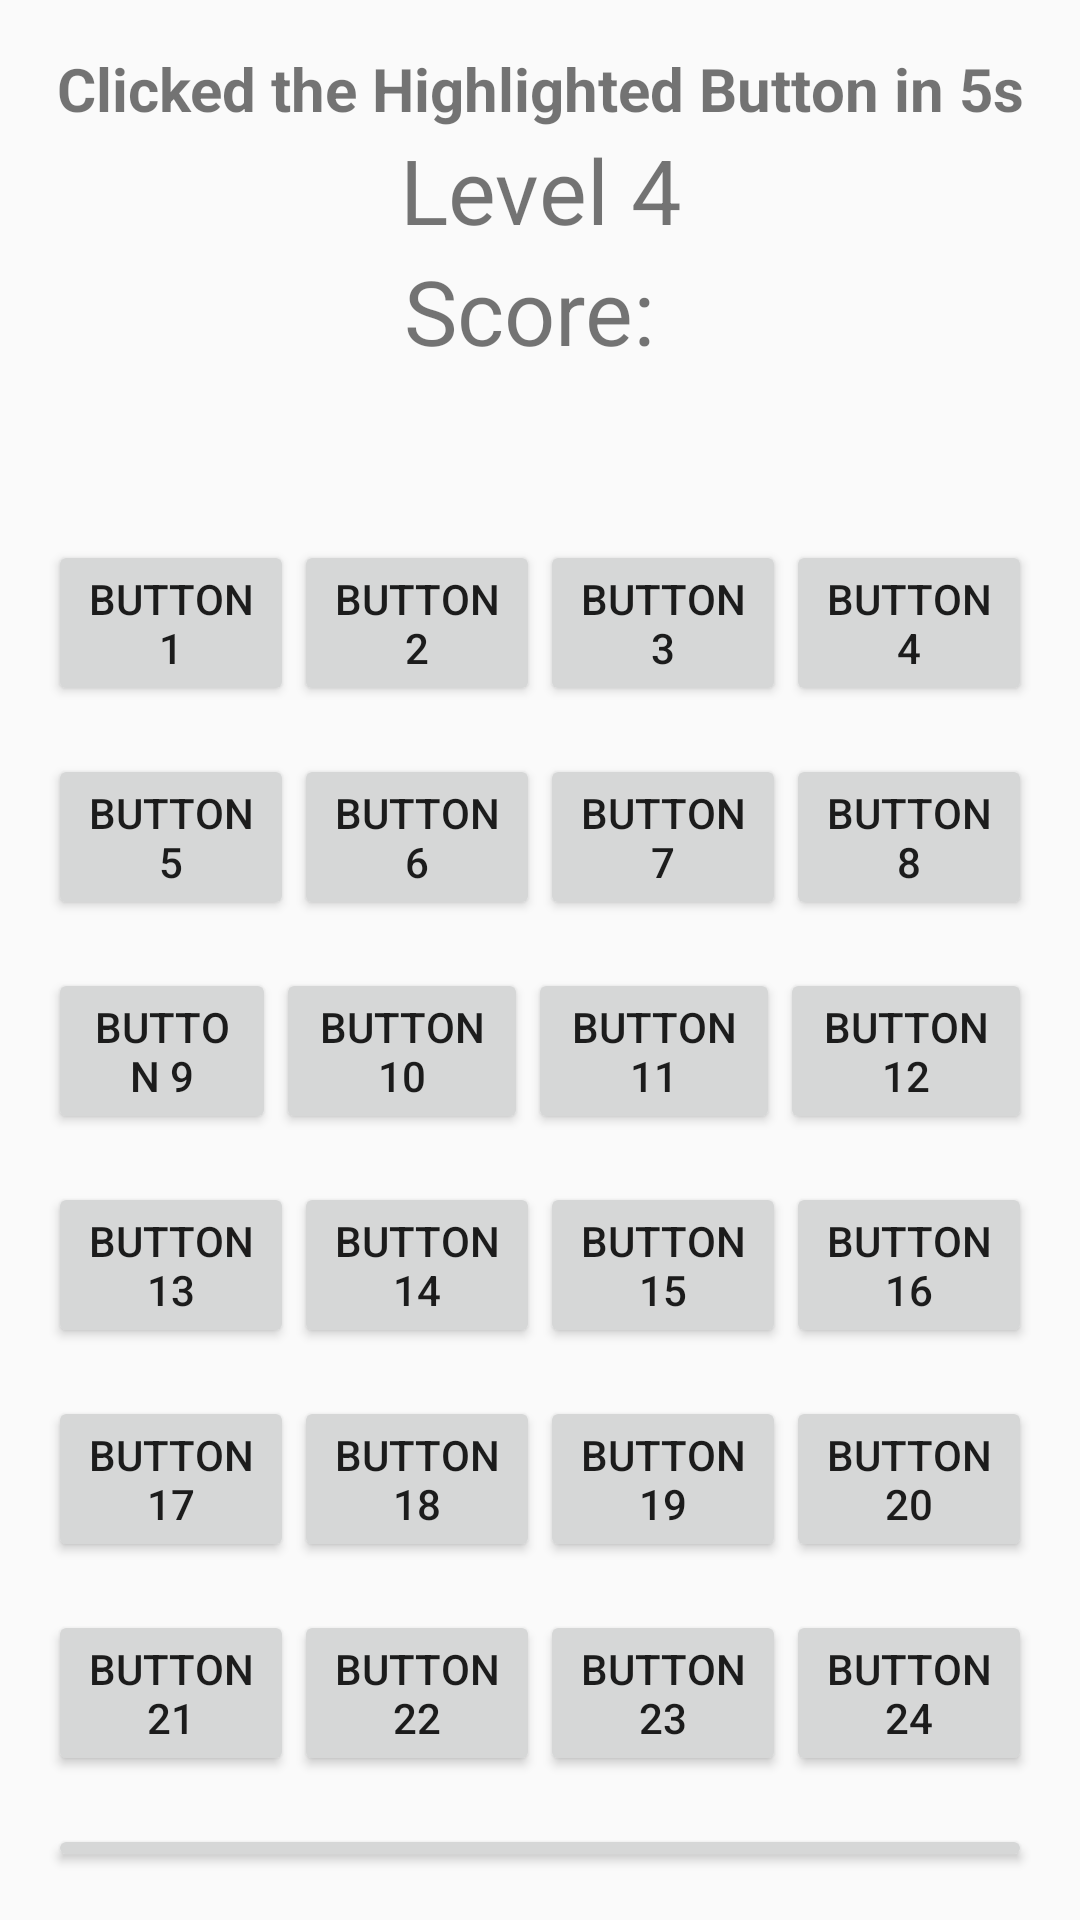

Layout XML and referenced resources for this Android screen:
<!-- AndroidManifest.xml: application theme Theme.PracticalAsm -->
<!-- res/layout/level_4.xml -->
<?xml version="1.0" encoding="utf-8"?>
<LinearLayout xmlns:android="http://schemas.android.com/apk/res/android"
    xmlns:app="http://schemas.android.com/apk/res-auto"
    android:id="@+id/layout"
    android:layout_width="match_parent"
    android:layout_height="match_parent"
    android:orientation="vertical"
    android:padding="16dp">

    <TextView
        android:id="@+id/messageTextView"
        android:layout_width="match_parent"
        android:layout_height="wrap_content"
        android:text="Clicked the Highlighted Button in 5s"
        android:textStyle="bold"
        android:textSize="20sp"
        android:textAlignment="center" />

    <TextView
        android:id="@+id/levelTextView"
        android:text="Level 4"
        android:layout_width="match_parent"
        android:layout_height="wrap_content"
        android:textSize="30sp"
        android:textAlignment="center" />

    <TextView
        android:id="@+id/scoreTextView"
        android:layout_width="match_parent"
        android:layout_height="wrap_content"
        android:text="Score: "
        android:textSize="30sp"
        android:textAlignment="center" />

    <TextView
        android:id="@+id/timerTextView"
        android:layout_width="match_parent"
        android:layout_height="wrap_content"
        android:textSize="30sp"
        android:textAlignment="center" />

    
    <LinearLayout
        android:layout_width="match_parent"
        android:layout_height="wrap_content"
        android:orientation="horizontal"
        android:layout_marginTop="16dp"
        android:gravity="center">

        <Button
            android:id="@+id/button1"
            android:layout_width="wrap_content"
            android:layout_height="wrap_content"
            app:layout_constraintDimensionRatio="1:1"
            android:text="Button 1"
            android:layout_weight="1"
            android:onClick="button1_Pressed"/>

        <Button
            android:id="@+id/button2"
            android:layout_width="wrap_content"
            android:layout_height="wrap_content"
            app:layout_constraintDimensionRatio="1:1"
            android:text="Button 2"
            android:layout_weight="1"
            android:onClick="button2_Pressed"/>

        <Button
            android:id="@+id/button3"
            android:layout_width="wrap_content"
            android:layout_height="wrap_content"
            app:layout_constraintDimensionRatio="1:1"
            android:text="Button 3"
            android:layout_weight="1"
            android:onClick="button3_Pressed"/>

        <Button
            android:id="@+id/button4"
            android:layout_width="wrap_content"
            android:layout_height="wrap_content"
            app:layout_constraintDimensionRatio="1:1"
            android:text="Button 4"
            android:layout_weight="1"
            android:onClick="button4_Pressed"/>

    </LinearLayout>

    
    <LinearLayout
        android:layout_width="match_parent"
        android:layout_height="wrap_content"
        android:orientation="horizontal"
        android:layout_marginTop="16dp"
        android:gravity="center">

        <Button
            android:id="@+id/button5"
            android:layout_width="wrap_content"
            android:layout_height="wrap_content"
            app:layout_constraintDimensionRatio="1:1"
            android:text="Button 5"
            android:layout_weight="1"
            android:onClick="button5_Pressed"/>

        <Button
            android:id="@+id/button6"
            android:layout_width="wrap_content"
            android:layout_height="wrap_content"
            app:layout_constraintDimensionRatio="1:1"
            android:text="Button 6"
            android:layout_weight="1"
            android:onClick="button6_Pressed"/>

        <Button
            android:id="@+id/button7"
            android:layout_width="wrap_content"
            android:layout_height="wrap_content"
            app:layout_constraintDimensionRatio="1:1"
            android:text="Button 7"
            android:layout_weight="1"
            android:onClick="button7_Pressed"/>

        <Button
            android:id="@+id/button8"
            android:layout_width="wrap_content"
            android:layout_height="wrap_content"
            app:layout_constraintDimensionRatio="1:1"
            android:text="Button 8"
            android:layout_weight="1"
            android:onClick="button8_Pressed"/>

    </LinearLayout>

    
    <LinearLayout
        android:layout_width="match_parent"
        android:layout_height="wrap_content"
        android:orientation="horizontal"
        android:layout_marginTop="16dp"
        android:gravity="center">

        <Button
            android:id="@+id/button9"
            android:layout_width="wrap_content"
            android:layout_height="wrap_content"
            app:layout_constraintDimensionRatio="1:1"
            android:text="Button 9"
            android:layout_weight="1"
            android:onClick="button9_Pressed"/>

        <Button
            android:id="@+id/button10"
            android:layout_width="wrap_content"
            android:layout_height="wrap_content"
            app:layout_constraintDimensionRatio="1:1"
            android:text="Button 10"
            android:layout_weight="1"
            android:onClick="button10_Pressed"/>

        <Button
            android:id="@+id/button11"
            android:layout_width="wrap_content"
            android:layout_height="wrap_content"
            app:layout_constraintDimensionRatio="1:1"
            android:text="Button 11"
            android:layout_weight="1"
            android:onClick="button11_Pressed"/>

        <Button
            android:id="@+id/button12"
            android:layout_width="wrap_content"
            android:layout_height="wrap_content"
            app:layout_constraintDimensionRatio="1:1"
            android:text="Button 12"
            android:layout_weight="1"
            android:onClick="button12_Pressed"/>


    </LinearLayout>

    
    <LinearLayout
        android:layout_width="match_parent"
        android:layout_height="wrap_content"
        android:orientation="horizontal"
        android:layout_marginTop="16dp"
        android:gravity="center">

        <Button
            android:id="@+id/button13"
            android:layout_width="wrap_content"
            android:layout_height="wrap_content"
            app:layout_constraintDimensionRatio="1:1"
            android:text="Button 13"
            android:layout_weight="1"
            android:onClick="button13_Pressed"/>

        <Button
            android:id="@+id/button14"
            android:layout_width="wrap_content"
            android:layout_height="wrap_content"
            app:layout_constraintDimensionRatio="1:1"
            android:text="Button 14"
            android:layout_weight="1"
            android:onClick="button14_Pressed"/>

        <Button
            android:id="@+id/button15"
            android:layout_width="wrap_content"
            android:layout_height="wrap_content"
            app:layout_constraintDimensionRatio="1:1"
            android:text="Button 15"
            android:layout_weight="1"
            android:onClick="button15_Pressed"/>

        <Button
            android:id="@+id/button16"
            android:layout_width="wrap_content"
            android:layout_height="wrap_content"
            app:layout_constraintDimensionRatio="1:1"
            android:text="Button 16"
            android:layout_weight="1"
            android:onClick="button16_Pressed"/>

    </LinearLayout>

    
    <LinearLayout
        android:layout_width="match_parent"
        android:layout_height="wrap_content"
        android:orientation="horizontal"
        android:layout_marginTop="16dp"
        android:gravity="center">

        <Button
            android:id="@+id/button17"
            android:layout_width="wrap_content"
            android:layout_height="wrap_content"
            app:layout_constraintDimensionRatio="1:1"
            android:text="Button 17"
            android:layout_weight="1"
            android:onClick="button13_Pressed"/>

        <Button
            android:id="@+id/button18"
            android:layout_width="wrap_content"
            android:layout_height="wrap_content"
            app:layout_constraintDimensionRatio="1:1"
            android:text="Button 18"
            android:layout_weight="1"
            android:onClick="button14_Pressed"/>

        <Button
            android:id="@+id/button19"
            android:layout_width="wrap_content"
            android:layout_height="wrap_content"
            app:layout_constraintDimensionRatio="1:1"
            android:text="Button 19"
            android:layout_weight="1"
            android:onClick="button15_Pressed"/>

        <Button
            android:id="@+id/button20"
            android:layout_width="wrap_content"
            android:layout_height="wrap_content"
            app:layout_constraintDimensionRatio="1:1"
            android:text="Button 20"
            android:layout_weight="1"
            android:onClick="button16_Pressed"/>

    </LinearLayout>

    
    <LinearLayout
        android:layout_width="match_parent"
        android:layout_height="wrap_content"
        android:orientation="horizontal"
        android:layout_marginTop="16dp"
        android:gravity="center">

        <Button
            android:id="@+id/button21"
            android:layout_width="wrap_content"
            android:layout_height="wrap_content"
            app:layout_constraintDimensionRatio="1:1"
            android:text="Button 21"
            android:layout_weight="1"
            android:onClick="button21_Pressed"/>

        <Button
            android:id="@+id/button22"
            android:layout_width="wrap_content"
            android:layout_height="wrap_content"
            app:layout_constraintDimensionRatio="1:1"
            android:text="Button 22"
            android:layout_weight="1"
            android:onClick="button22_Pressed"/>

        <Button
            android:id="@+id/button23"
            android:layout_width="wrap_content"
            android:layout_height="wrap_content"
            app:layout_constraintDimensionRatio="1:1"
            android:text="Button 23"
            android:layout_weight="1"
            android:onClick="button23_Pressed"/>

        <Button
            android:id="@+id/button24"
            android:layout_width="wrap_content"
            android:layout_height="wrap_content"
            app:layout_constraintDimensionRatio="1:1"
            android:text="Button 24"
            android:layout_weight="1"
            android:onClick="button24_Pressed"/>

    </LinearLayout>

    
    <LinearLayout
        android:layout_width="match_parent"
        android:layout_height="wrap_content"
        android:orientation="horizontal"
        android:layout_marginTop="16dp"
        android:gravity="center">

        <Button
            android:id="@+id/button25"
            android:layout_width="wrap_content"
            android:layout_height="wrap_content"
            app:layout_constraintDimensionRatio="1:1"
            android:text="Button 25"
            android:layout_weight="1"
            android:onClick="button25_Pressed"/>

    </LinearLayout>


</LinearLayout>
<!-- resources referenced by this layout -->
<resources>
  <style name="Theme.PracticalAsm" parent="Theme.AppCompat.Light.DarkActionBar">
          
          <item name="colorPrimary">@color/purple_500</item>
          <item name="colorPrimaryDark">@color/purple_700</item>
          <item name="colorAccent">@color/teal_200</item>
          
      </style>
  <!-- not gathered from this repository: default colours our renderer supplied (Android Studio template values) -->
  <color name="purple_500">#FF6200EE</color>
  <color name="purple_700">#FF3700B3</color>
  <color name="teal_200">#FF03DAC5</color>
</resources>
